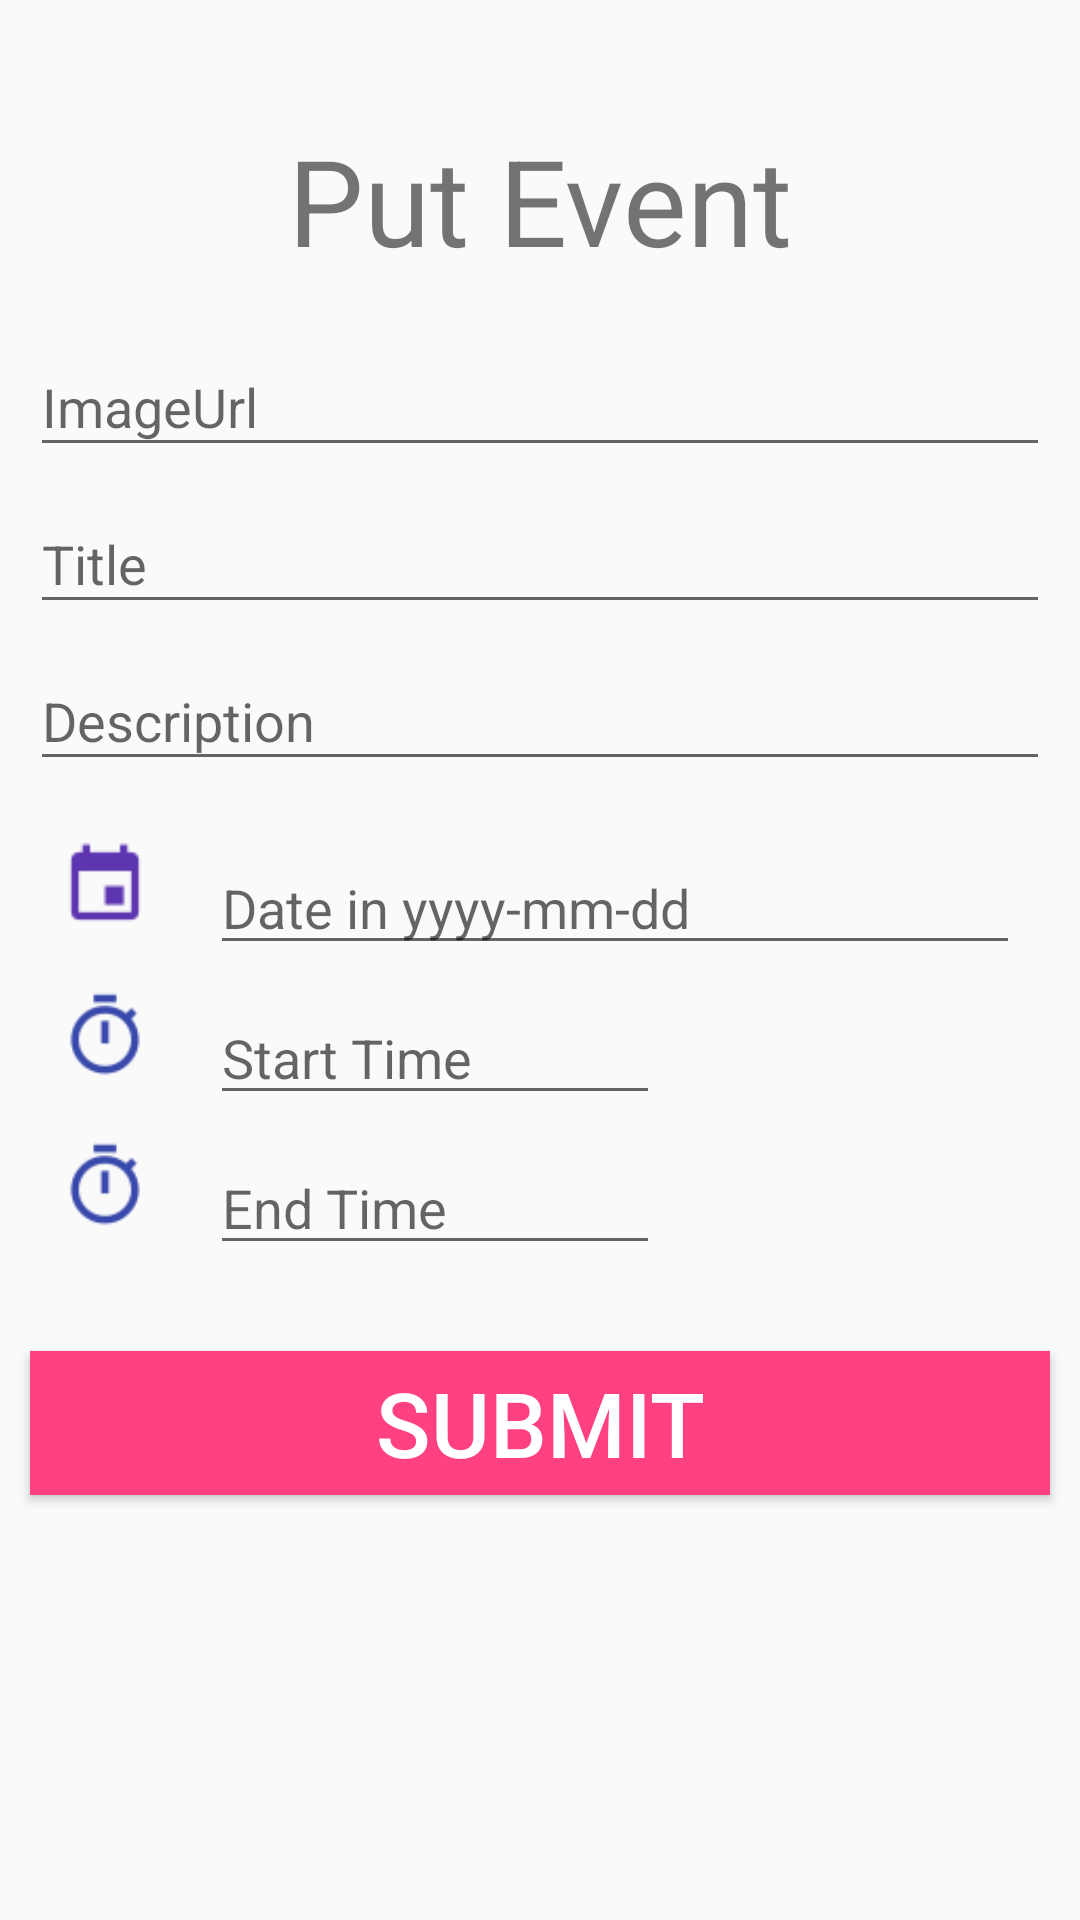

Layout XML and referenced resources for this Android screen:
<!-- AndroidManifest.xml: application theme AppTheme -->
<!-- res/layout/addevents_main.xml -->
<?xml version="1.0" encoding="utf-8"?>
<RelativeLayout
    android:layout_height="match_parent"
    android:layout_width="match_parent"
    xmlns:android="http://schemas.android.com/apk/res/android">

    <TextView
        android:id="@+id/PutEvent"
        android:layout_width="wrap_content"
        android:layout_height="wrap_content"
        android:text="Put Event"
        android:textSize="40sp"
        android:layout_centerHorizontal="true"
        android:paddingTop="40dp"
        />

    <RelativeLayout
        android:layout_marginTop="10dp"
        android:layout_below="@id/PutEvent"
        android:layout_width="match_parent"
        android:layout_height="match_parent">

        <android.support.design.widget.TextInputLayout
            android:id="@+id/ImageUrlTextIn"
            android:layout_width="match_parent"
            android:layout_marginRight="20dp"
            android:layout_height="wrap_content"
            android:layout_centerHorizontal="true">

            <EditText
                android:id="@+id/imageUrlEditText"
                android:layout_width="match_parent"
                android:layout_height="match_parent"
                android:hint="ImageUrl"/>

        </android.support.design.widget.TextInputLayout>

        <android.support.design.widget.TextInputLayout
            android:id="@+id/titleTextIn"
            android:layout_width="match_parent"
            android:layout_marginRight="20dp"
            android:layout_below="@id/ImageUrlTextIn"
            android:layout_height="wrap_content"
            android:layout_centerHorizontal="true">

            <EditText
                android:id="@+id/titleEditText"
                android:layout_width="match_parent"
                android:layout_height="match_parent"
                android:hint="Title"/>

        </android.support.design.widget.TextInputLayout>


        <android.support.design.widget.TextInputLayout
            android:id="@+id/descTextIn"
            android:layout_width="match_parent"
            android:layout_marginRight="20dp"
            android:layout_below="@id/titleTextIn"
            android:layout_height="wrap_content"
            android:layout_centerHorizontal="true">

            <EditText
                android:id="@+id/descEditText"
                android:layout_width="match_parent"
                android:layout_height="match_parent"
                android:hint="Description"/>

        </android.support.design.widget.TextInputLayout>


        <ImageView
            android:id="@+id/DatePicker"
            android:layout_width="30dp"
            android:layout_height="30dp"
            android:layout_below="@id/descTextIn"
            android:layout_marginTop="20dp"
            android:layout_marginLeft="20dp"
            android:background="@drawable/calendar"/>

        <EditText
            android:id="@+id/DatePickerEdit"
            android:layout_marginTop="20dp"
            android:layout_marginRight="20dp"
            android:layout_marginLeft="20dp"
            android:hint="Date in yyyy-mm-dd"
            android:layout_below="@id/descTextIn"
            android:layout_toRightOf="@id/DatePicker"
            android:layout_width="match_parent"
            android:layout_height="wrap_content" />


        <ImageView
            android:id="@+id/TimePicker"
            android:layout_width="30dp"
            android:layout_height="30dp"
            android:layout_below="@id/DatePicker"
            android:layout_marginTop="20dp"
            android:layout_marginLeft="20dp"
            android:background="@drawable/timer"/>

        <EditText
            android:id="@+id/TimePickerEdit"
            android:layout_marginTop="20dp"
            android:layout_marginLeft="20dp"
            android:hint="Start Time"
            android:layout_below="@id/DatePicker"
            android:layout_toRightOf="@id/TimePicker"
            android:layout_width="150dp"
            android:layout_height="wrap_content" />


        <ImageView
            android:id="@+id/TimePicker1"
            android:layout_width="30dp"
            android:layout_height="30dp"
            android:layout_below="@id/TimePicker"
            android:layout_marginTop="20dp"
            android:layout_marginLeft="20dp"
            android:background="@drawable/timer"/>

        <EditText
            android:id="@+id/TimePickerEdit1"
            android:layout_marginTop="20dp"
            android:layout_marginLeft="20dp"
            android:hint="End Time"
            android:layout_below="@id/TimePicker"
            android:layout_toRightOf="@id/TimePicker"
            android:layout_width="150dp"
            android:layout_height="wrap_content" />



        <Button
            android:id="@+id/SubmitAddEvents"
            android:layout_width="match_parent"
            android:layout_height="wrap_content"
            android:layout_below="@id/TimePicker1"
            android:layout_marginTop="40dp"
            android:text="Submit"
            android:textColor="#fff"
            android:textSize="30dp"
            android:background="@color/colorAccent"
            android:layout_marginRight="10dp"
            android:layout_marginLeft="10dp"
            />

    </RelativeLayout>
</RelativeLayout>
<!-- resources referenced by this layout -->
<resources>
  <color name="colorAccent">#FF4081</color>
  <!-- drawable calendar: png bitmap (drawable, 824 bytes) -->
  <!-- drawable timer: png bitmap (drawable, 1638 bytes) -->
  <style name="AppTheme" parent="Theme.AppCompat.Light.NoActionBar">
          
          <item name="colorPrimary">@color/colorPrimary</item>
          <item name="colorPrimaryDark">@color/colorPrimaryDark</item>
          <item name="colorAccent">@color/colorAccent</item>
          <item name="windowNoTitle">true</item>
          
          
      </style>
  <color name="colorPrimary">#EDE7F6</color>
  <color name="colorPrimaryDark">#BA68C8</color>
</resources>
